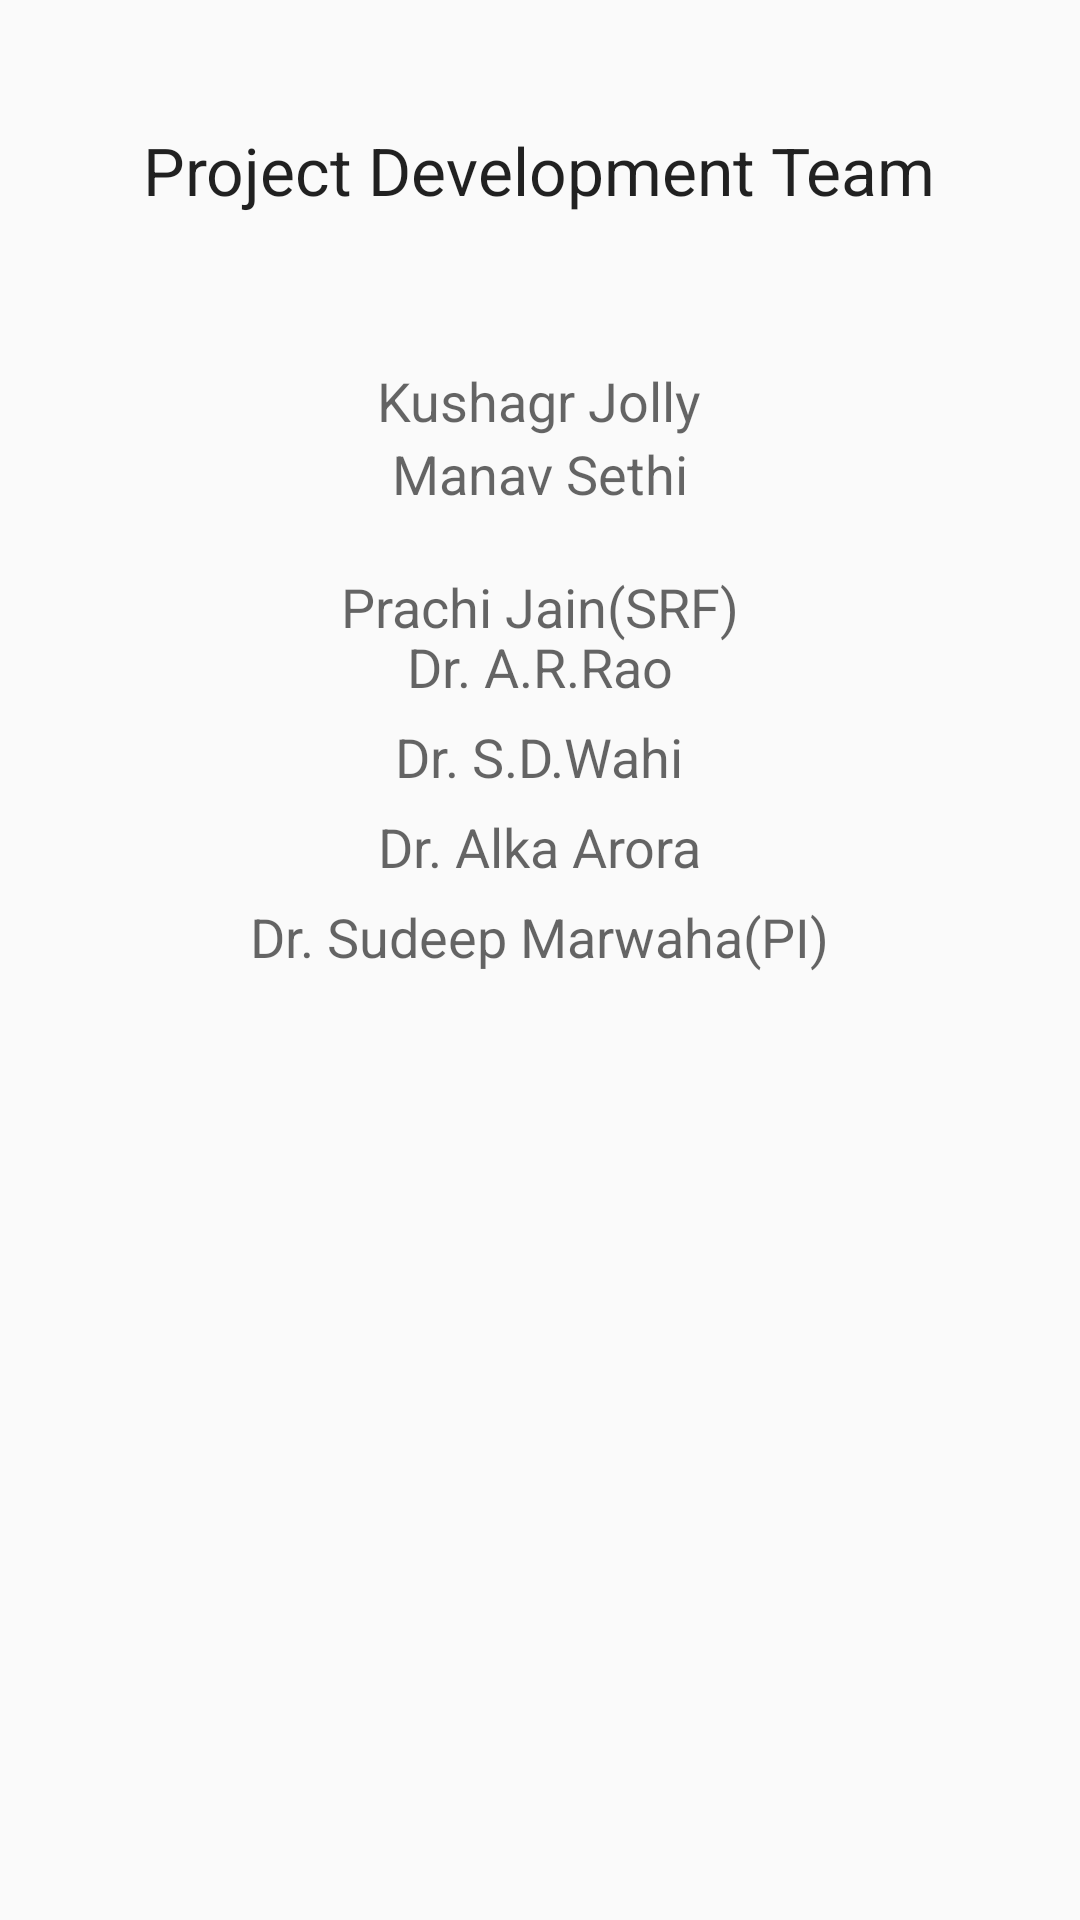

Write the Android layout XML for this screen, with the resource values it uses.
<!-- AndroidManifest.xml: application theme AppTheme -->
<!-- res/layout/activity_about_us.xml -->
<RelativeLayout xmlns:android="http://schemas.android.com/apk/res/android"
    xmlns:tools="http://schemas.android.com/tools" android:layout_width="match_parent"
    android:layout_height="match_parent" android:paddingLeft="@dimen/activity_horizontal_margin"
    android:paddingRight="@dimen/activity_horizontal_margin"
    android:paddingTop="@dimen/activity_vertical_margin"
    android:paddingBottom="@dimen/activity_vertical_margin"
    tools:context="com.example.iasri.AboutUs">



        <TextView
            android:layout_width="wrap_content"
            android:layout_height="wrap_content"
            android:textAppearance="?android:attr/textAppearanceLarge"
            android:text="Project Development Team"
            android:id="@+id/textView3"
            android:layout_alignParentTop="true"
            android:layout_centerHorizontal="true"
            android:layout_marginTop="42dp" />

        <TextView
            android:layout_width="wrap_content"
            android:layout_height="wrap_content"
            android:textAppearance="?android:attr/textAppearanceMedium"
            android:text="Kushagr Jolly"
            android:id="@+id/textView4"
            android:layout_below="@+id/textView3"
            android:layout_centerHorizontal="true"
            android:layout_marginTop="50dp" />

        <TextView
            android:layout_width="wrap_content"
            android:layout_height="wrap_content"
            android:textAppearance="?android:attr/textAppearanceMedium"
            android:text="Manav Sethi"
            android:id="@+id/textView5"
            android:layout_below="@+id/textView4"
            android:layout_centerHorizontal="true" />
        <TextView
            android:layout_width="wrap_content"
            android:layout_height="wrap_content"
            android:textAppearance="?android:attr/textAppearanceMedium"
            android:text="Prachi Jain(SRF)"
            android:layout_centerHorizontal="true"
            android:layout_marginTop="20dp"
            android:layout_below="@+id/textView5"/>
        <TextView
            android:layout_width="wrap_content"
            android:layout_height="wrap_content"
            android:textAppearance="?android:attr/textAppearanceMedium"
            android:text="Dr. A.R.Rao"
            android:layout_centerHorizontal="true"
            android:layout_marginTop="210dp"
            android:layout_below="@+id/textView7"/>

        <TextView
            android:layout_width="wrap_content"
            android:layout_height="wrap_content"
            android:textAppearance="?android:attr/textAppearanceMedium"
            android:text="Dr. S.D.Wahi"
            android:layout_centerHorizontal="true"
            android:layout_marginTop="240dp"
            android:layout_below="@+id/textView8"/>
        <TextView
            android:layout_width="wrap_content"
            android:layout_height="wrap_content"
            android:textAppearance="?android:attr/textAppearanceMedium"
            android:text="Dr. Alka Arora"
            android:layout_centerHorizontal="true"
            android:layout_marginTop="270dp"
            android:layout_below="@+id/textView9"/>
        <TextView
            android:layout_width="wrap_content"
            android:layout_height="wrap_content"
            android:textAppearance="?android:attr/textAppearanceMedium"
            android:text="Dr. Sudeep Marwaha(PI)"
            android:layout_centerHorizontal="true"
            android:layout_marginTop="300dp"
            android:layout_below="@+id/textView6"/>


    </RelativeLayout>
<!-- resources referenced by this layout -->
<resources>
  <style name="AppTheme" parent="Theme.AppCompat.Light.DarkActionBar">
          
      </style>
</resources>
